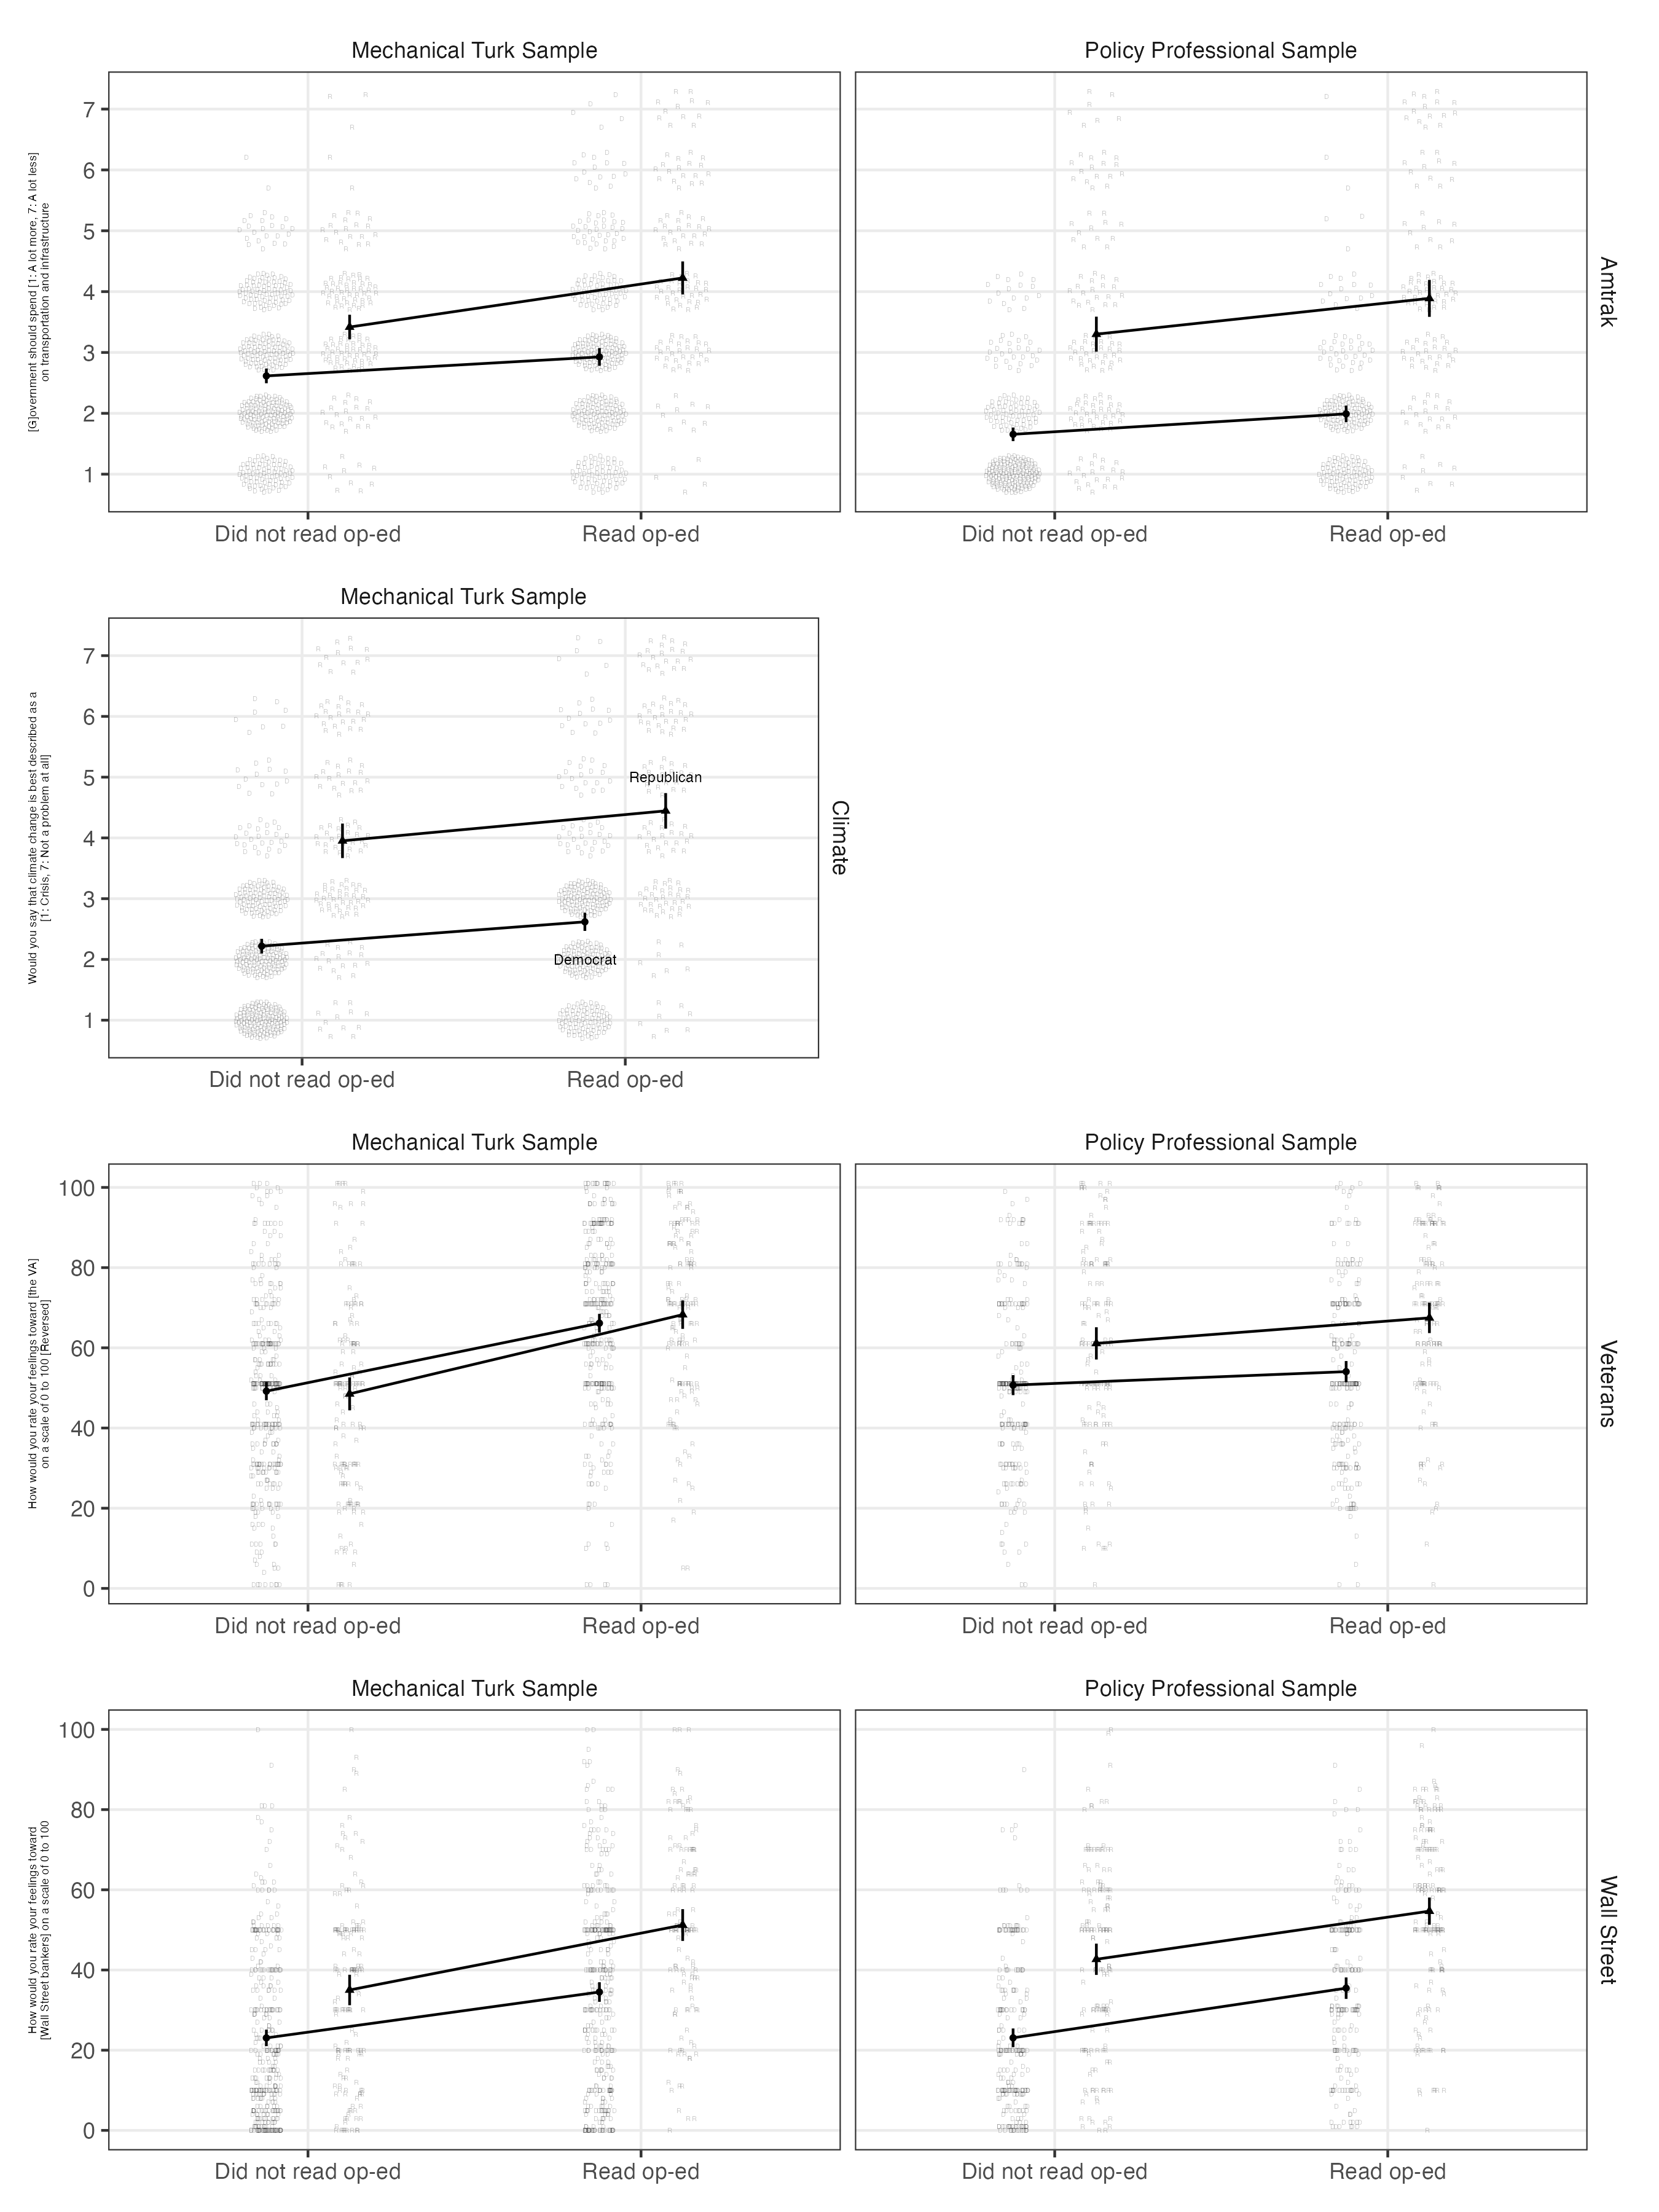

The data file committed next to this chart (first rows):
strip, oped, treatment, pid_3_cat, sample, term, estimate, std.error, statistic, p.value, conf.low, conf.high, df, outcome, Y
Amtrak, amtrak, Did not read op-ed, Democrat, Mechanical Turk Sample, (Intercept), 2.615, 0.06109, 42.8, 5.18947010485113e-148, 2.494, 2.735, 383, Y, 2.615
Amtrak, amtrak, Did not read op-ed, Democrat, Policy Professional Sample, (Intercept), 1.655, 0.05662, 29.23, 3.1335834183254183e-83, 1.543, 1.766, 254, Y, 1.655
Amtrak, amtrak, Did not read op-ed, Republican, Mechanical Turk Sample, (Intercept), 3.418, 0.1023, 33.41, 5.423248305560001e-70, 3.216, 3.62, 145, Y, 3.418
Amtrak, amtrak, Did not read op-ed, Republican, Policy Professional Sample, (Intercept), 3.301, 0.1455, 22.68, 4.686497745089848e-49, 3.013, 3.588, 142, Y, 3.301
Amtrak, amtrak, Read op-ed, Democrat, Mechanical Turk Sample, (Intercept), 2.927, 0.07397, 39.57, 1.2332467954915323e-134, 2.781, 3.072, 368, Y, 2.927
Amtrak, amtrak, Read op-ed, Democrat, Policy Professional Sample, (Intercept), 1.991, 0.06914, 28.8, 3.0501838853350776e-78, 1.855, 2.128, 230, Y, 1.991
Amtrak, amtrak, Read op-ed, Republican, Mechanical Turk Sample, (Intercept), 4.225, 0.1371, 30.81, 4.653622753526094e-61, 3.953, 4.496, 128, Y, 4.225
Amtrak, amtrak, Read op-ed, Republican, Policy Professional Sample, (Intercept), 3.889, 0.1534, 25.36, 4.0969084534147067e-51, 3.585, 4.192, 125, Y, 3.889
Climate, climate, Did not read op-ed, Democrat, Mechanical Turk Sample, (Intercept), 2.219, 0.06124, 36.23, 8.646657770307273e-126, 2.098, 2.339, 383, Y, 2.219
Climate, climate, Did not read op-ed, Republican, Mechanical Turk Sample, (Intercept), 3.952, 0.1436, 27.52, 1.9824549891213202e-59, 3.668, 4.236, 145, Y, 3.952
Climate, climate, Read op-ed, Democrat, Mechanical Turk Sample, (Intercept), 2.618, 0.07579, 34.55, 4.74547850844057e-114, 2.469, 2.768, 345, Y, 2.618
Climate, climate, Read op-ed, Republican, Mechanical Turk Sample, (Intercept), 4.445, 0.1479, 30.05, 6.644913476913977e-62, 4.153, 4.738, 136, Y, 4.445
Veterans, veterans, Did not read op-ed, Democrat, Mechanical Turk Sample, (Intercept), 49.19, 1.152, 42.71, 9.737545078596425e-148, 46.92, 51.45, 383, Y, 49.19
Veterans, veterans, Did not read op-ed, Democrat, Policy Professional Sample, (Intercept), 50.69, 1.265, 40.08, 7.96073519962577e-112, 48.2, 53.18, 254, Y, 50.69
Veterans, veterans, Did not read op-ed, Republican, Mechanical Turk Sample, (Intercept), 48.51, 2.076, 23.37, 5.0698701888586814e-51, 44.41, 52.62, 145, Y, 48.51
Veterans, veterans, Did not read op-ed, Republican, Policy Professional Sample, (Intercept), 61.1, 2.034, 30.04, 2.1131023223429298e-63, 57.08, 65.13, 142, Y, 61.1
Veterans, veterans, Read op-ed, Democrat, Mechanical Turk Sample, (Intercept), 66.15, 1.181, 56, 8.869032669028193e-177, 63.82, 68.47, 350, Y, 66.15
Veterans, veterans, Read op-ed, Democrat, Policy Professional Sample, (Intercept), 54.06, 1.342, 40.28, 4.633434693047932e-112, 51.42, 56.7, 253, Y, 54.06
Veterans, veterans, Read op-ed, Republican, Mechanical Turk Sample, (Intercept), 68.27, 1.793, 38.08, 1.0182317065933211e-77, 64.73, 71.82, 146, Y, 68.27
Veterans, veterans, Read op-ed, Republican, Policy Professional Sample, (Intercept), 67.47, 1.918, 35.17, 5.776533662358114e-68, 63.67, 71.26, 129, Y, 67.47
Wall Street, wallstreet, Did not read op-ed, Democrat, Mechanical Turk Sample, (Intercept), 23.06, 1.047, 22.03, 4.450165143255346e-70, 21, 25.12, 383, Y, 23.06
Wall Street, wallstreet, Did not read op-ed, Democrat, Policy Professional Sample, (Intercept), 23.08, 1.183, 19.51, 1.991194281787883e-52, 20.75, 25.41, 254, Y, 23.08
Wall Street, wallstreet, Did not read op-ed, Republican, Mechanical Turk Sample, (Intercept), 35.01, 1.923, 18.21, 2.7440604781001298e-39, 31.21, 38.81, 145, Y, 35.01
Wall Street, wallstreet, Did not read op-ed, Republican, Policy Professional Sample, (Intercept), 42.67, 1.972, 21.64, 8.315255358457488e-47, 38.77, 46.57, 142, Y, 42.67
Wall Street, wallstreet, Read op-ed, Democrat, Mechanical Turk Sample, (Intercept), 34.5, 1.242, 27.78, 8.538422810240424e-94, 32.06, 36.94, 383, Y, 34.5
Wall Street, wallstreet, Read op-ed, Democrat, Policy Professional Sample, (Intercept), 35.47, 1.356, 26.15, 7.398594852305394e-69, 32.79, 38.14, 216, Y, 35.47
Wall Street, wallstreet, Read op-ed, Republican, Mechanical Turk Sample, (Intercept), 51.21, 2.002, 25.58, 3.678384248651563e-52, 47.25, 55.17, 128, Y, 51.21
Wall Street, wallstreet, Read op-ed, Republican, Policy Professional Sample, (Intercept), 54.68, 1.718, 31.83, 4.047909814235811e-70, 51.28, 58.07, 156, Y, 54.68
